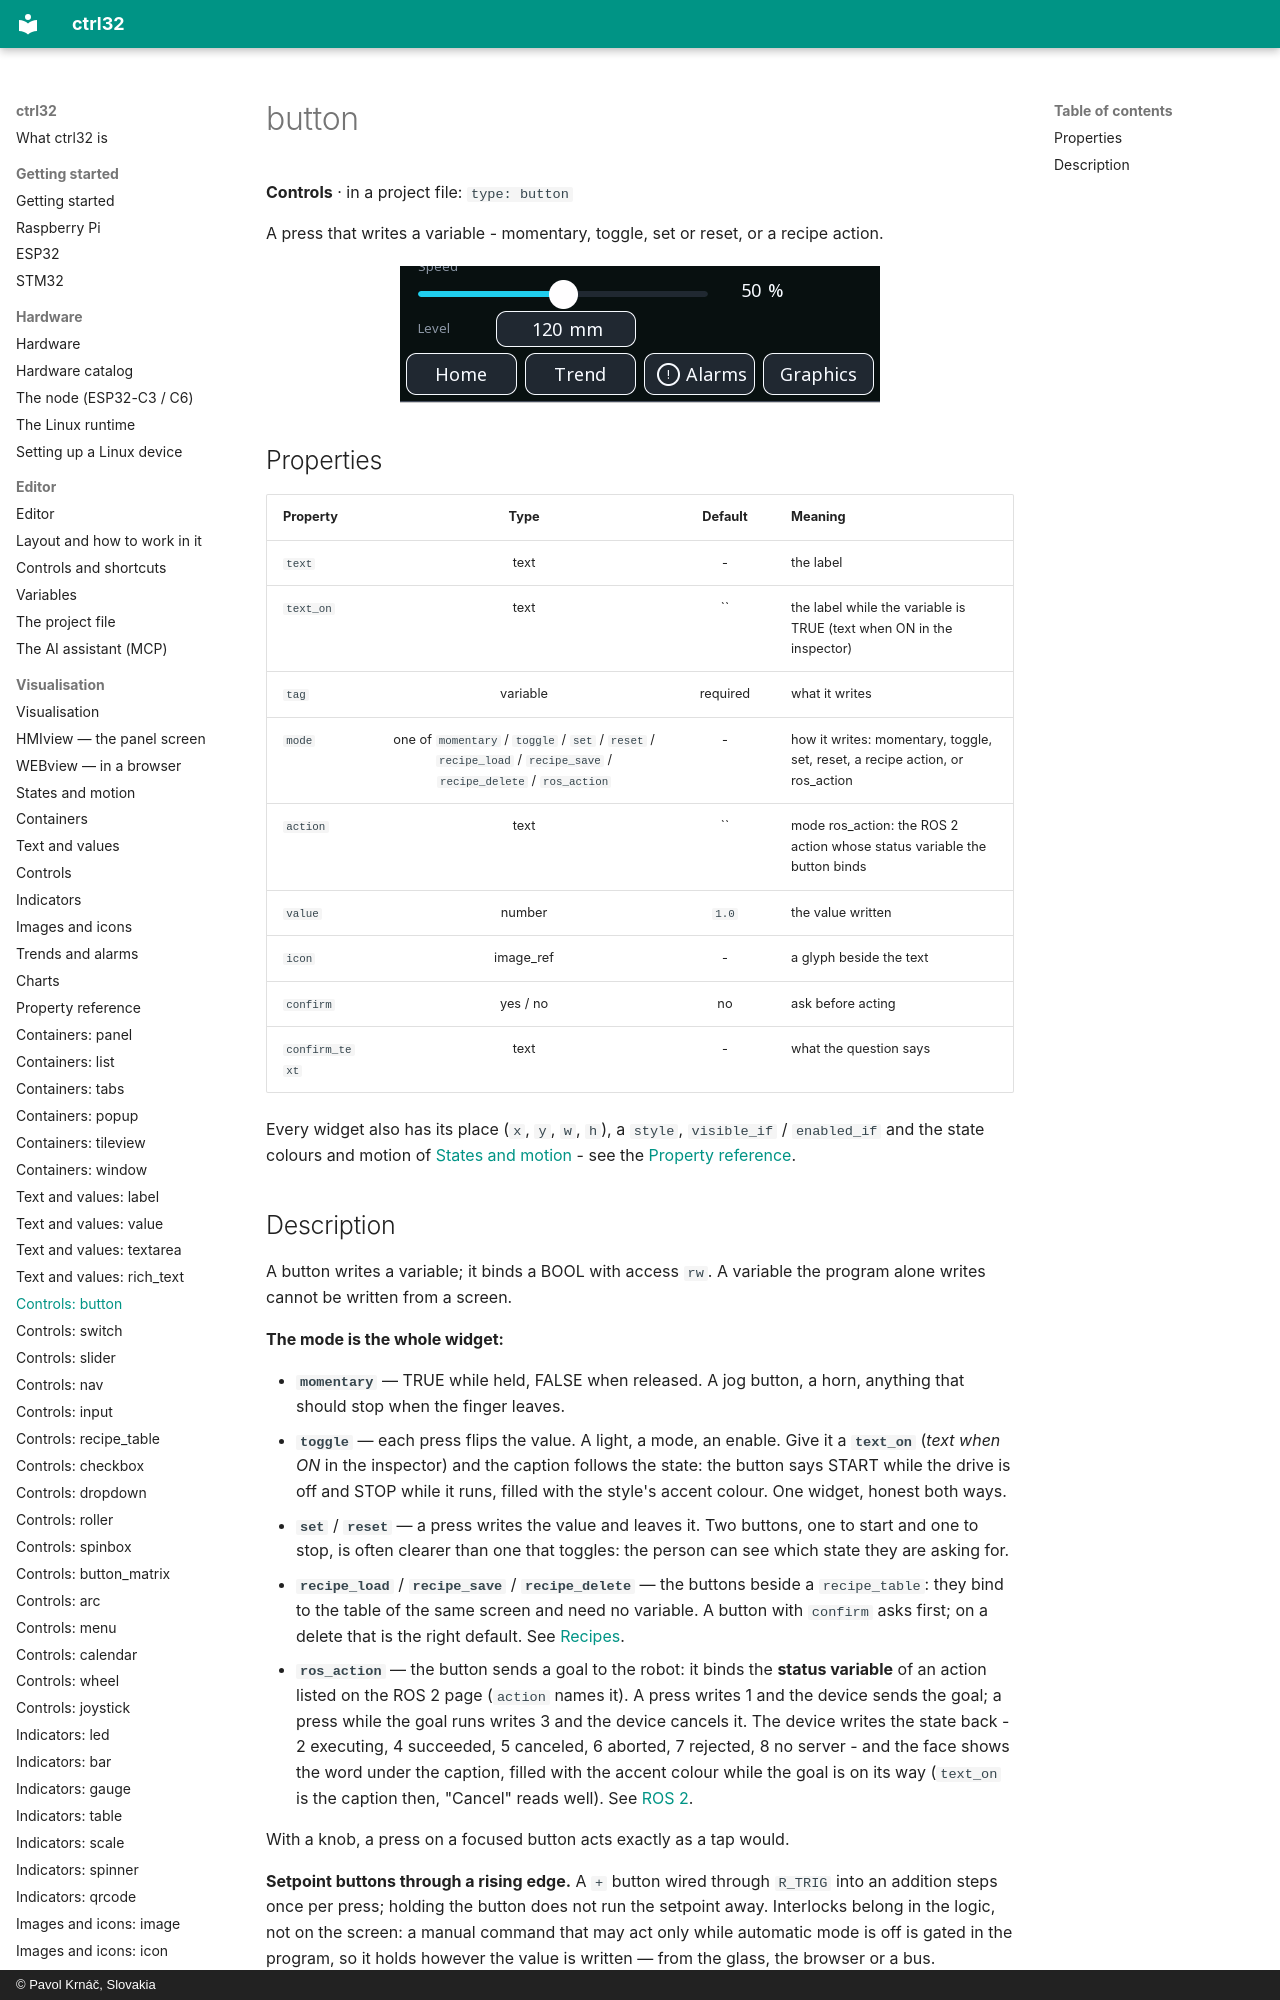

repository: ctrl32/docs · page: w-button/index.html · generator: mkdocs · copyright: © Pavol Krnáč, Slovakia

---
image: img/gallery-controls.webp
image_alt: "The button widget on a screen"
---

# button

**Controls** · in a project file: `type: button`

A press that writes a variable - momentary, toggle, set or reset, or a recipe action.

![The button widget on a screen](img/gallery-controls.webp){: .sb-center}
